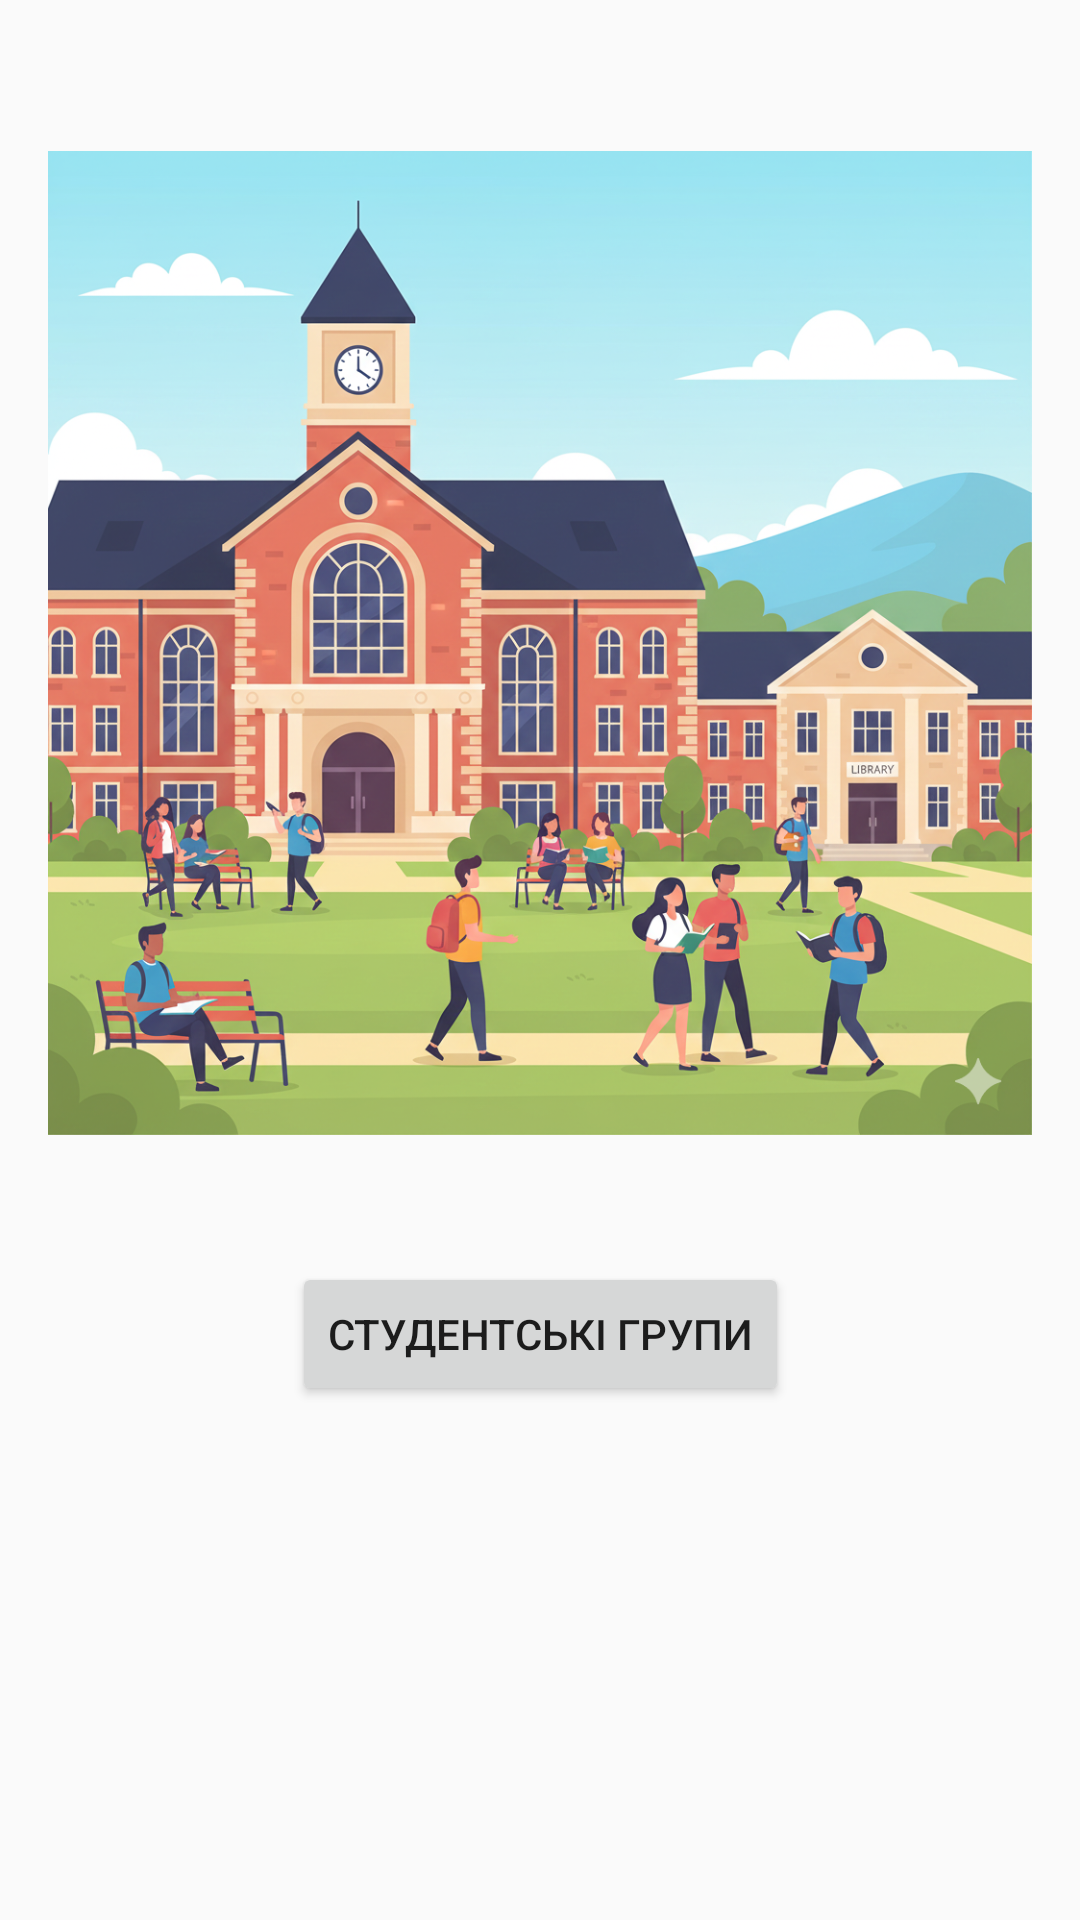

Write the Android layout XML for this screen, with the resource values it uses.
<!-- AndroidManifest.xml: application theme Theme.Students -->
<!-- res/layout/activity_main.xml -->
<?xml version="1.0" encoding="utf-8"?>
<androidx.constraintlayout.widget.ConstraintLayout xmlns:android="http://schemas.android.com/apk/res/android"
    xmlns:app="http://schemas.android.com/apk/res-auto"
    xmlns:tools="http://schemas.android.com/tools"
    android:layout_width="match_parent"
    android:layout_height="match_parent"
    android:padding="16dp"
    tools:context=".MainActivity">

    <ImageView
        android:id="@+id/imageView2"
        android:layout_width="0dp"
        android:layout_height="0dp"
        android:layout_marginTop="16dp"
        android:scaleType="fitCenter"
        android:src="@drawable/univer" 
        android:contentDescription="University Building"
        app:layout_constraintEnd_toEndOf="parent"
        app:layout_constraintStart_toStartOf="parent"
        app:layout_constraintTop_toTopOf="parent" 
        app:layout_constraintHeight_percent="0.60" />

    <Button
        android:id="@+id/btnShowGroups"
        android:layout_width="wrap_content"
        android:layout_height="wrap_content"
        android:layout_marginTop="24dp"
        android:onClick="onBtnShowGroupsClick"
        android:text="@string/btn_groups_txt"
        app:layout_constraintEnd_toEndOf="parent"
        app:layout_constraintStart_toStartOf="parent"
        app:layout_constraintTop_toBottomOf="@+id/imageView2" />

</androidx.constraintlayout.widget.ConstraintLayout>
<!-- resources referenced by this layout -->
<resources>
  <!-- drawable univer: png bitmap (drawable, 1048358 bytes) -->
  <string name="btn_groups_txt">Студентські групи</string>
  <style name="Theme.Students" parent="Base.Theme.Students" />
  <style name="Base.Theme.Students" parent="Theme.AppCompat.Light.DarkActionBar">
      </style>
</resources>
